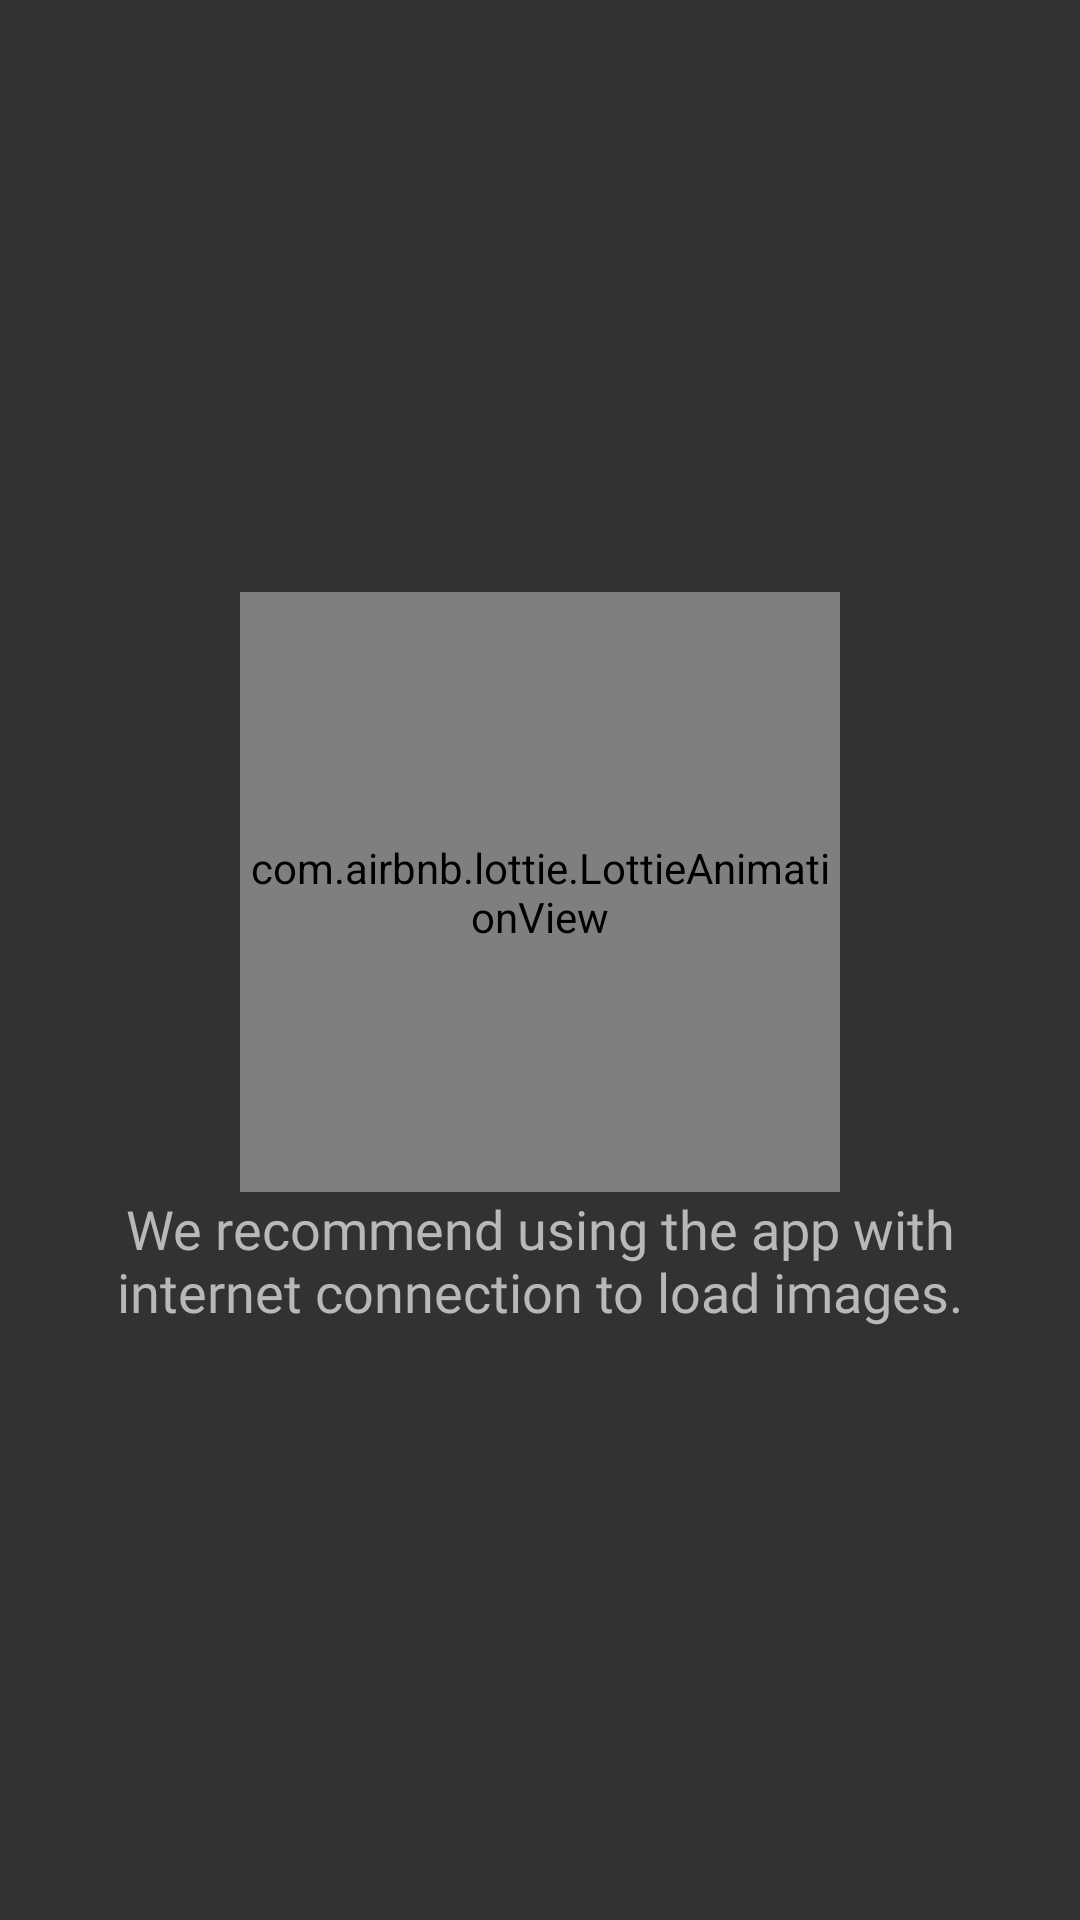

The Android layout XML behind this screen, and the referenced resources:
<!-- AndroidManifest.xml: application theme Theme.PeriodicTableApp -->
<!-- res/layout/activity_splash_screen.xml -->
<?xml version="1.0" encoding="utf-8"?>
<LinearLayout
    xmlns:android="http://schemas.android.com/apk/res/android"
    xmlns:app="http://schemas.android.com/apk/res-auto"
    xmlns:tools="http://schemas.android.com/tools"
    android:layout_width="match_parent"
    android:layout_height="match_parent"
    android:background="@color/gray"
    tools:context=".ui.activity.SplashScreenActivity"
    android:gravity="center"
    android:orientation="vertical">

    <com.airbnb.lottie.LottieAnimationView
        android:layout_width="200dp"
        android:layout_height="200dp"
        app:lottie_autoPlay="true"
        app:lottie_loop="true"
        app:lottie_rawRes="@raw/intro_anim" />

    <TextView
        android:layout_width="match_parent"
        android:layout_height="wrap_content"
        android:textColor="@color/white"
        android:fontFamily="@font/montserrat_semi_bold"
        android:textAlignment="center"
        android:textSize="18sp"
        android:text="@string/splash_message"
        android:layout_marginHorizontal="16dp"/>

</LinearLayout>
<!-- resources referenced by this layout -->
<resources>
  <color name="gray">#323232</color>
  <color name="white">#FFB8B8B8</color>
  <string name="splash_message">We recommend using the app with internet connection to load images.</string>
  <style name="Theme.PeriodicTableApp" parent="Theme.MaterialComponents.DayNight.NoActionBar">
          
          <item name="colorPrimary">@color/gray</item>
          <item name="colorPrimaryVariant">@color/black</item>
          <item name="colorOnPrimary">@color/white</item>
          
          <item name="colorSecondary">@color/black</item>
          <item name="colorSecondaryVariant">@color/gray</item>
          <item name="colorOnSecondary">@color/white</item>
  
          
          <item name="android:statusBarColor" tools:targetApi="l">?attr/colorPrimaryVariant</item>
          
      </style>
  <color name="black">#202020</color>
</resources>
